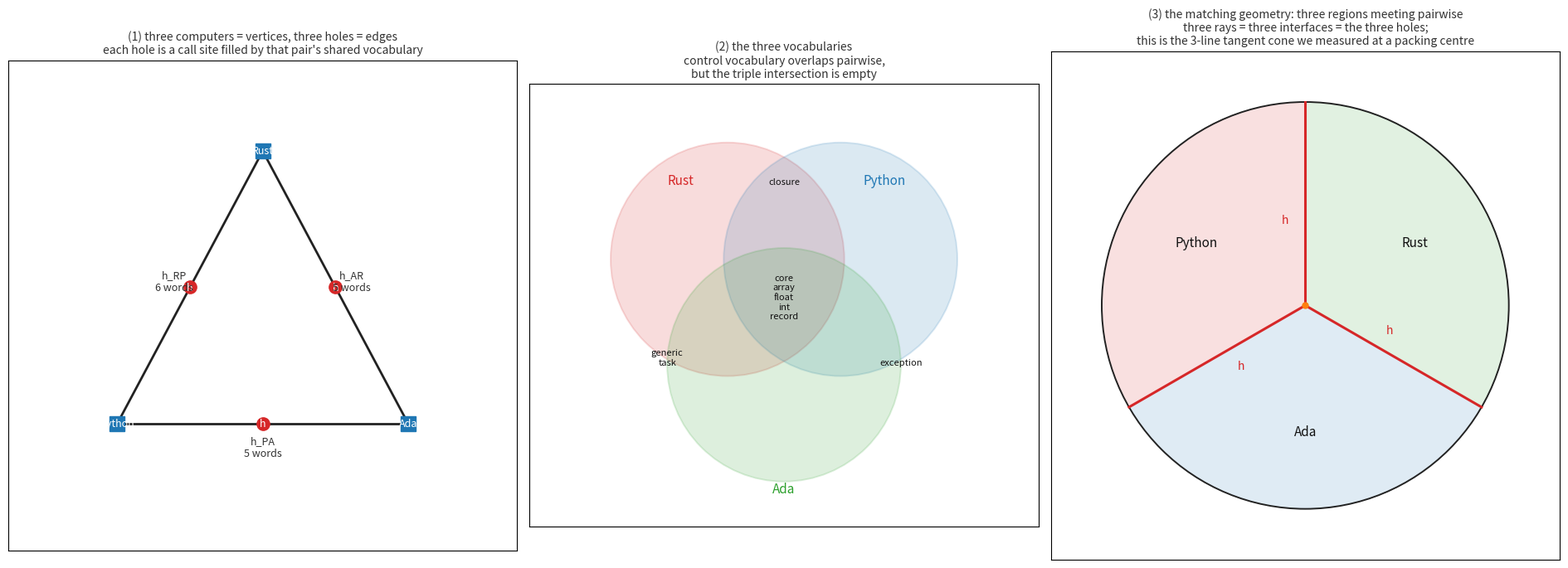

Python code for this plot: (Note: this script raises an exception after producing the figure.)
#!/usr/bin/env python3
"""三孔表达式语言：孔 = 调用位置，词汇 = 相邻两台计算机的公共词汇。

结构：三台计算机（Rust / Python / Ada）是三角形的三个顶点；
三个相邻对 (Rust-Python)、(Python-Ada)、(Ada-Rust) 是三条边；
所谓“一个孔”就是一条边上的调用位置，能被填入的东西就是这一对语言的公共词汇。

于是三孔表达式 = 在三条边上各留一个待带入的位置：
    h_RP 的词汇 = V_Rust ∩ V_Python
    h_PA 的词汇 = V_Python ∩ V_Ada
    h_AR 的词汇 = V_Ada ∩ V_Rust

本程序算三件事：
  1. 三个孔的词汇、三重交集（有共同核心吗）；
  2. 填充自由度：各孔独立填 vs 三个填充必须互相兼容，各有多少种；
  3. 绕三角形一圈 R→P→A→R 的单值化：哪些词汇能走完一圈，哪些只能待在一条边上。

依赖：pip install matplotlib
运行：python three_hole_language.py
"""

import itertools
import math
from pathlib import Path

import matplotlib

matplotlib.use("Agg")
import matplotlib.pyplot as plt
import numpy as np
from matplotlib.patches import Circle, Wedge

# 词汇分两层，写法上按“两边都能表达”来列。
# 数据层：三家都能如实表达（走 C ABI / 序列化）。
DATA = {"int", "float", "array", "record"}
# 控制/结构层：只有某些相邻对共有。
CONTROL = {
    "closure",     # Rust 闭包 ~ Python 闭包
    "exception",   # Python 异常 ~ Ada 异常
    "generic",     # Ada 泛型 ~ Rust 泛型
    "task",        # Ada 任务 ~ Rust 线程
    "protocol",    # Python 协议 ~ Rust trait（同为“结构化接口”）
}

V = {
    "Rust": DATA | {"closure", "generic", "protocol", "result", "ownership"},
    "Python": DATA | {"closure", "exception", "protocol", "dynamic"},
    "Ada": DATA | {"exception", "generic", "task"},
}

EDGES = [("Rust", "Python"), ("Python", "Ada"), ("Ada", "Rust")]
EDGE_LABEL = {("Rust", "Python"): "h_RP", ("Python", "Ada"): "h_PA", ("Ada", "Rust"): "h_AR"}


def main() -> None:
    vocab = {e: V[e[0]] & V[e[1]] for e in EDGES}
    triple = V["Rust"] & V["Python"] & V["Ada"]
    edge_only = {e: vocab[e] - triple for e in EDGES}

    print("三个孔的词汇（= 相邻两家的公共词汇）：")
    for e in EDGES:
        print(f"  {EDGE_LABEL[e]}  ({e[0]}–{e[1]}): {sorted(vocab[e])}")
    print(f"三重交集（三家都懂的核心词汇）: {sorted(triple)}")
    print()

    print("只能待在某一条边上的词汇（过了这条边就没人懂）：")
    for e in EDGES:
        print(f"  {EDGE_LABEL[e]}: {sorted(edge_only[e])}")
    print()

    # ---- 1. 三重交集为空的情形（Borromean）
    print("1. 控制/结构层的三重交集 =", sorted(triple & CONTROL),
          "→", "空" if not (triple & CONTROL) else "非空")
    print("   控制层在三家上的分布：")
    for name in ("Rust", "Python", "Ada"):
        print(f"     {name}: {sorted(V[name] & CONTROL)}")
    print("   逐对看：")
    for e in EDGES:
        print(f"     {EDGE_LABEL[e]}: {sorted(vocab[e] & CONTROL)}")
    print("   两两都有公共词汇，但三家没有共同词汇 —— 这就是 Borromean 形：")
    print("   任意一对可以自由交换，却没有任何一个词能同时出现在三条边上的同一个位置。")
    print()

    # ---- 2. 填充自由度
    sizes = {e: len(vocab[e]) for e in EDGES}
    indep = math.prod(sizes.values())
    coherent = len(triple) ** 3
    print("2. 填充自由度：")
    print(f"   各孔独立填（只要落在那条边的词汇里）: {sizes['Rust','Python']} × "
          f"{sizes['Python','Ada']} × {sizes['Ada','Rust']} = {indep} 种")
    print(f"   三个填充必须互相兼容（都取三重交集）: {len(triple)}³ = {coherent} 种")
    print(f"   差额 {indep - coherent} 种 = “更自由”的那部分，代价是每一次跨孔传递都要带适配器")
    print()

    # ---- 3. 绕一圈的单值化
    print("3. 绕三角形一圈 R→P→A→R，哪些词汇能走完：")
    ring = [("Rust", "Python"), ("Python", "Ada"), ("Ada", "Rust")]
    rows = []
    for w in sorted(V["Rust"] | V["Python"] | V["Ada"]):
        hops = [w in vocab[e] for e in ring]
        rows.append((w, hops, all(hops)))
    for w, hops, full in rows:
        mark = "".join("◎" if h else "×" for h in hops)
        print(f"     {w:<10} 三跳 {mark}   {'可绕一圈' if full else '走不完一圈'}")
    full_ok = [w for w, _h, f in rows if f]
    print(f"   能绕一圈的词汇: {sorted(full_ok)}（恰好就是三重交集）")
    print("   走不完一圈的词汇必须在每次换边时落回核心词汇，或者显式记下这次的“扭转”，")
    print("   否则实现里会出现“同一个孔两处填充拿到不同词汇”的不一致。")
    print()

    # ---------------- 图
    fig, axes = plt.subplots(1, 3, figsize=(19, 6.6), facecolor="white")
    for ax in axes:
        ax.set_facecolor("white")
        ax.set_aspect("equal")
        ax.set_xticks([])
        ax.set_yticks([])

    # (1) 三角形：顶点=计算机，边=孔
    ax = axes[0]
    pos = {"Rust": (0.0, 0.9), "Python": (-0.8, -0.6), "Ada": (0.8, -0.6)}
    for e in EDGES:
        (a, b) = e
        ax.plot([pos[a][0], pos[b][0]], [pos[a][1], pos[b][1]],
                color="#222222", linewidth=2.0)
        mx, my = (pos[a][0] + pos[b][0]) / 2, (pos[a][1] + pos[b][1]) / 2
        lab = EDGE_LABEL[e]
        ax.plot([mx], [my], marker="o", markersize=11, color="#d62728")
        ax.text(mx, my, "h", color="white", fontsize=9, ha="center", va="center")
        ax.text(mx * 1.22, my * 1.22, f"{lab}\n{len(vocab[e])} words",
                fontsize=9, ha="center", va="center", color="#333333")
    for name, (x, y) in pos.items():
        ax.plot([x], [y], marker="s", markersize=13, color="#1f77b4")
        ax.text(x, y, name, color="white", fontsize=9, ha="center", va="center")
    ax.set_xlim(-1.4, 1.4)
    ax.set_ylim(-1.3, 1.4)
    ax.set_title("(1) three computers = vertices, three holes = edges\n"
                 "each hole is a call site filled by that pair's shared vocabulary",
                 fontsize=10, color="#333333")

    # (2) 三个词汇的文氏图
    ax = axes[1]
    centers = {"Rust": (-0.30, 0.22), "Python": (0.30, 0.22), "Ada": (0.0, -0.34)}
    cols = {"Rust": "#d62728", "Python": "#1f77b4", "Ada": "#2ca02c"}
    for name, (cx, cy) in centers.items():
        ax.add_patch(Circle((cx, cy), 0.62, facecolor=cols[name], alpha=0.16,
                            edgecolor=cols[name], linewidth=1.4))
    ax.text(-0.62, 0.62, "Rust", color=cols["Rust"], fontsize=11)
    ax.text(0.42, 0.62, "Python", color=cols["Python"], fontsize=11)
    ax.text(-0.06, -1.02, "Ada", color=cols["Ada"], fontsize=11)
    ax.text(0.0, 0.02, "core\n" + "\n".join(sorted(triple)), fontsize=8,
            ha="center", va="center", color="#111111")
    ax.text(0.0, 0.62, "closure", fontsize=8, ha="center", color="#111111")
    ax.text(-0.62, -0.34, "generic\ntask", fontsize=8, ha="center", color="#111111")
    ax.text(0.62, -0.34, "exception", fontsize=8, ha="center", color="#111111")
    ax.set_xlim(-1.35, 1.35)
    ax.set_ylim(-1.2, 1.15)
    ax.set_title("(2) the three vocabularies\n"
                 "control vocabulary overlaps pairwise,\n"
                 "but the triple intersection is empty",
                 fontsize=10, color="#333333")

    # (3) 几何：三条射线分出三个区域，三条边界就是三个孔
    ax = axes[2]
    for i in range(3):
        a0 = 90 + 120 * i
        ax.add_patch(Wedge((0, 0), 1.0, a0, a0 + 120, facecolor=cols[["Rust", "Python", "Ada"][i]],
                           alpha=0.14, edgecolor="none"))
    for i in range(3):
        a = math.radians(90 + 120 * i)
        ax.plot([0, math.cos(a)], [0, math.sin(a)], color="#d62728", linewidth=2.2)
        ax.text(0.42 * math.cos(a) - 0.10 * math.sin(a),
                0.42 * math.sin(a) + 0.10 * math.cos(a), "h", color="#d62728",
                fontsize=10, ha="center", va="center")
    ax.add_patch(Circle((0, 0), 1.0, fill=False, edgecolor="#222222", linewidth=1.4))
    ax.plot([0], [0], marker="o", markersize=5, color="#ff7f0e")
    for i, name in enumerate(["Python", "Ada", "Rust"]):
        a = math.radians(90 + 120 * i + 60)
        ax.text(0.62 * math.cos(a), 0.62 * math.sin(a), name, fontsize=11,
                ha="center", va="center", color="#111111")
    ax.set_xlim(-1.25, 1.25)
    ax.set_ylim(-1.25, 1.25)
    ax.set_title("(3) the matching geometry: three regions meeting pairwise\n"
                 "three rays = three interfaces = the three holes;\n"
                 "this is the 3-line tangent cone we measured at a packing centre",
                 fontsize=10, color="#333333")

    fig.tight_layout()
    out = Path(__file__).with_name("three_hole_language.png")
    fig.savefig(out, dpi=150, facecolor="white")
    plt.close(fig)
    print(f"图已输出: {out}")


if __name__ == "__main__":
    main()
